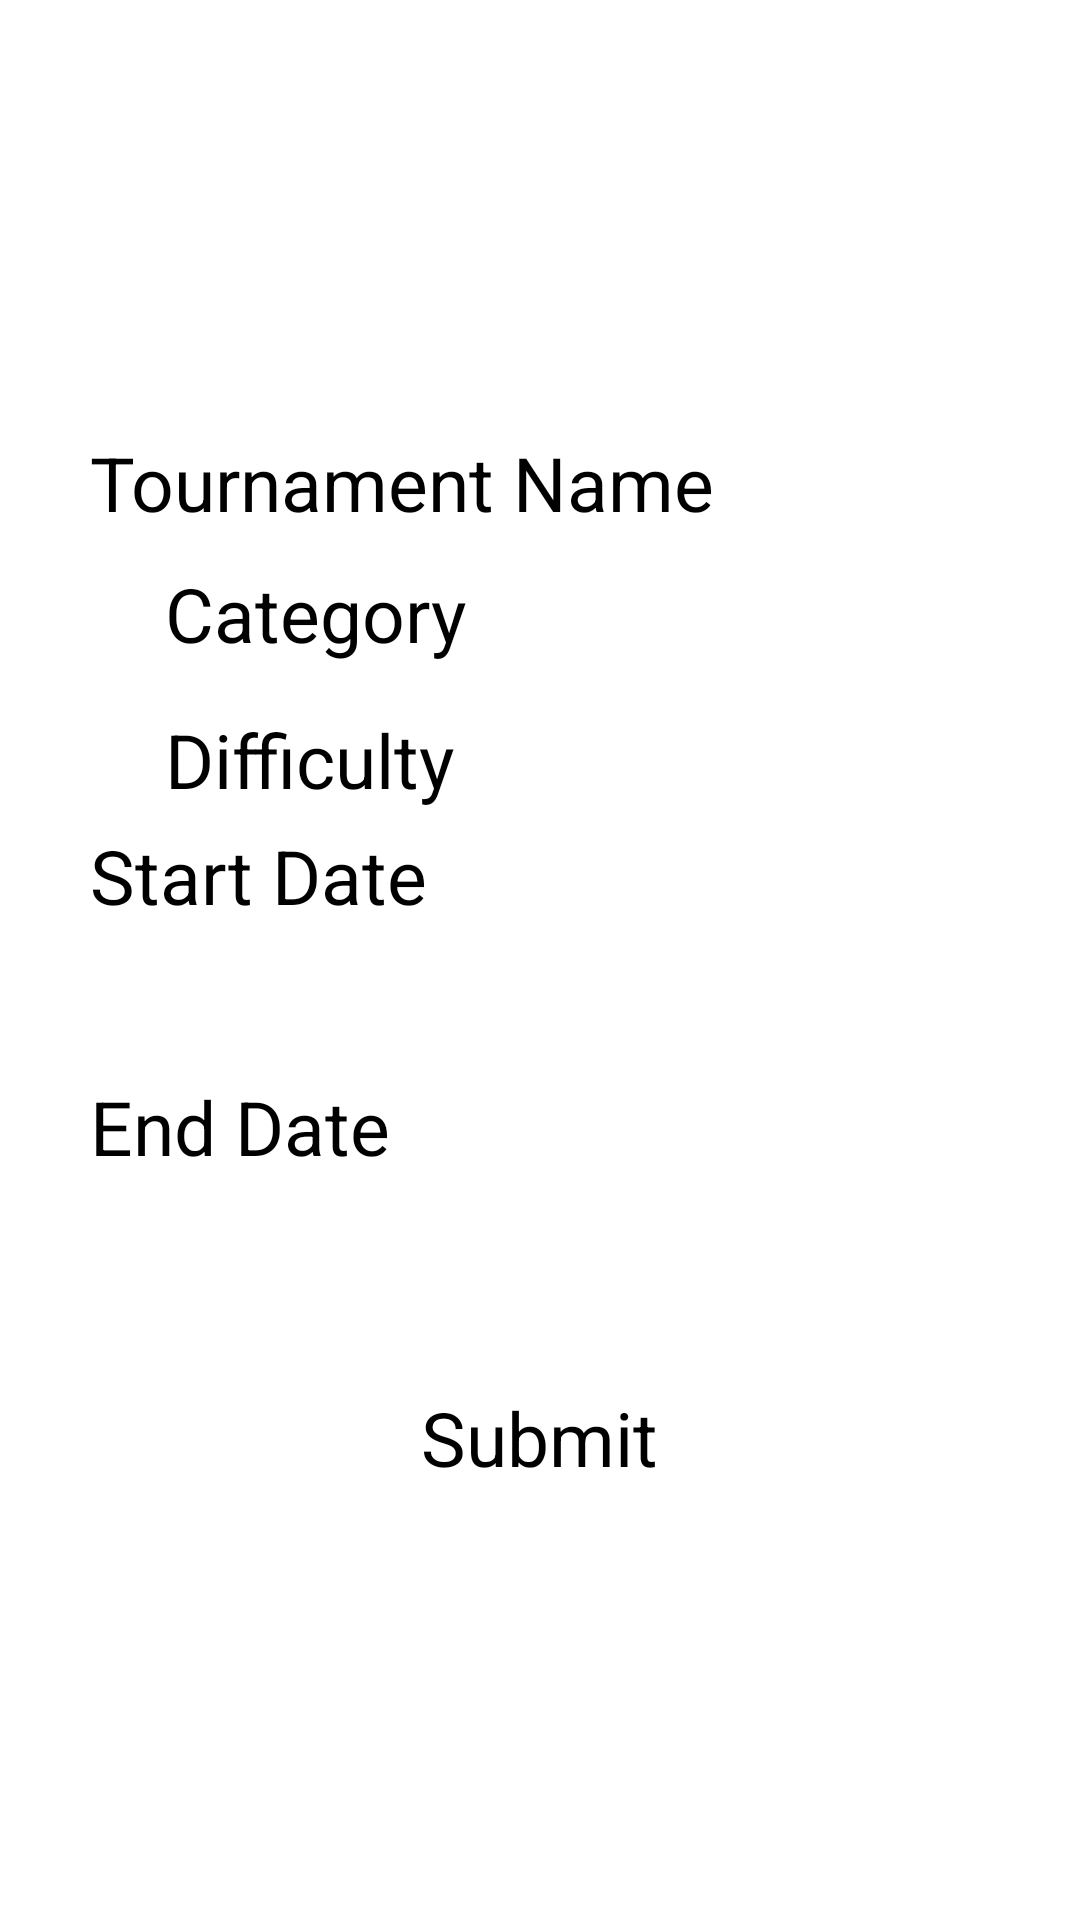

Write the Android layout XML for this screen, with the resource values it uses.
<!-- AndroidManifest.xml: application theme Theme.Assignment2 -->
<!-- res/layout/fragment_addt.xml -->
<?xml version="1.0" encoding="utf-8"?>
<LinearLayout xmlns:android="http://schemas.android.com/apk/res/android"
    xmlns:tools="http://schemas.android.com/tools"
    android:layout_width="match_parent"
    android:layout_height="match_parent"
    tools:context=".AddT">

    <LinearLayout
        android:layout_width="match_parent"
        android:layout_height="match_parent"
        android:orientation="horizontal"
        android:gravity="center">

        <LinearLayout
            android:layout_width="match_parent"
            android:layout_height="match_parent"
            android:orientation="vertical"
            android:gravity="center">

            <EditText
                android:id="@+id/TName"
                android:layout_width="300dp"
                android:layout_height="wrap_content"
                android:text="Tournament Name "
                android:textSize="25dp"/>

            <TextView
                android:layout_width="wrap_content"
                android:layout_height="wrap_content"
                android:text="Category"
                android:textSize="25dp"
                android:layout_marginTop="10dp"
                android:layout_gravity="left"
                android:layout_marginLeft="55dp"/>
            <Spinner
                android:layout_width="300dp"
                android:layout_height="wrap_content"
                android:layout_marginTop="5dp"
                android:id="@+id/category"/>

            <TextView
                android:layout_width="wrap_content"
                android:layout_height="wrap_content"
                android:text="Difficulty"
                android:textSize="25dp"
                android:layout_marginTop="10dp"
                android:layout_marginLeft="55dp"
                android:layout_gravity="left"/>
            <Spinner
                android:layout_width="300dp"
                android:layout_height="wrap_content"
                android:layout_marginTop="5dp"
                android:id="@+id/difficulty"/>

            <TextView
                android:layout_width="300dp"
                android:layout_height="wrap_content"
                android:text="Start Date"
                android:textSize="25dp"/>

            <LinearLayout
                android:layout_width="300dp"
                android:layout_height="wrap_content"
                android:layout_marginTop="5dp">

                <TextView
                    android:layout_width="250dp"
                    android:layout_height="35dp"
                    android:textSize="25dp"
                    android:background="@drawable/blank"
                    android:id="@+id/startD"/>
                <ImageView
                    android:layout_width="35dp"
                    android:layout_height="35dp"
                    android:layout_marginLeft="10dp"
                    android:id="@+id/startDIc"
                    android:src="@drawable/baseline_calendar_month_24"/>

            </LinearLayout>

            <TextView
                android:layout_width="300dp"
                android:layout_height="wrap_content"
                android:text="End Date"
                android:layout_marginTop="10dp"
                android:textSize="25dp"/>

            <LinearLayout
                android:layout_width="300dp"
                android:layout_height="wrap_content"
                android:layout_marginTop="5dp">

                <TextView
                    android:layout_width="250dp"
                    android:layout_height="35dp"
                    android:textSize="25dp"
                    android:background="@drawable/blank"
                    android:id="@+id/endD"/>
                <ImageView
                    android:layout_width="35dp"
                    android:layout_height="35dp"
                    android:layout_marginLeft="10dp"
                    android:id="@+id/endDIc"
                    android:src="@drawable/baseline_calendar_month_24"/>

            </LinearLayout>

            <Button
                android:layout_width="wrap_content"
                android:layout_height="wrap_content"
                android:text="Submit"
                android:textSize="25dp"
                android:layout_marginTop="30dp"
                android:id="@+id/submitT"/>


        </LinearLayout>


    </LinearLayout>



</LinearLayout>
<!-- resources referenced by this layout -->
<resources>
  <style name="Theme.Assignment2" parent="Theme.AppCompat.DayNight.DarkActionBar">
          
          <item name="colorPrimary">@color/purple_200</item>
          <item name="colorPrimaryVariant">@color/purple_700</item>
          <item name="colorOnPrimary">@color/black</item>
          
          <item name="colorSecondary">@color/teal_200</item>
          <item name="colorSecondaryVariant">@color/teal_200</item>
          <item name="colorOnSecondary">@color/black</item>
          
          <item name="android:statusBarColor">?attr/colorPrimaryVariant</item>
          
      </style>
  <color name="purple_200">#FFBB86FC</color>
  <color name="purple_700">#FF3700B3</color>
  <color name="black">#FF000000</color>
  <color name="teal_200">#FF03DAC5</color>
</resources>
